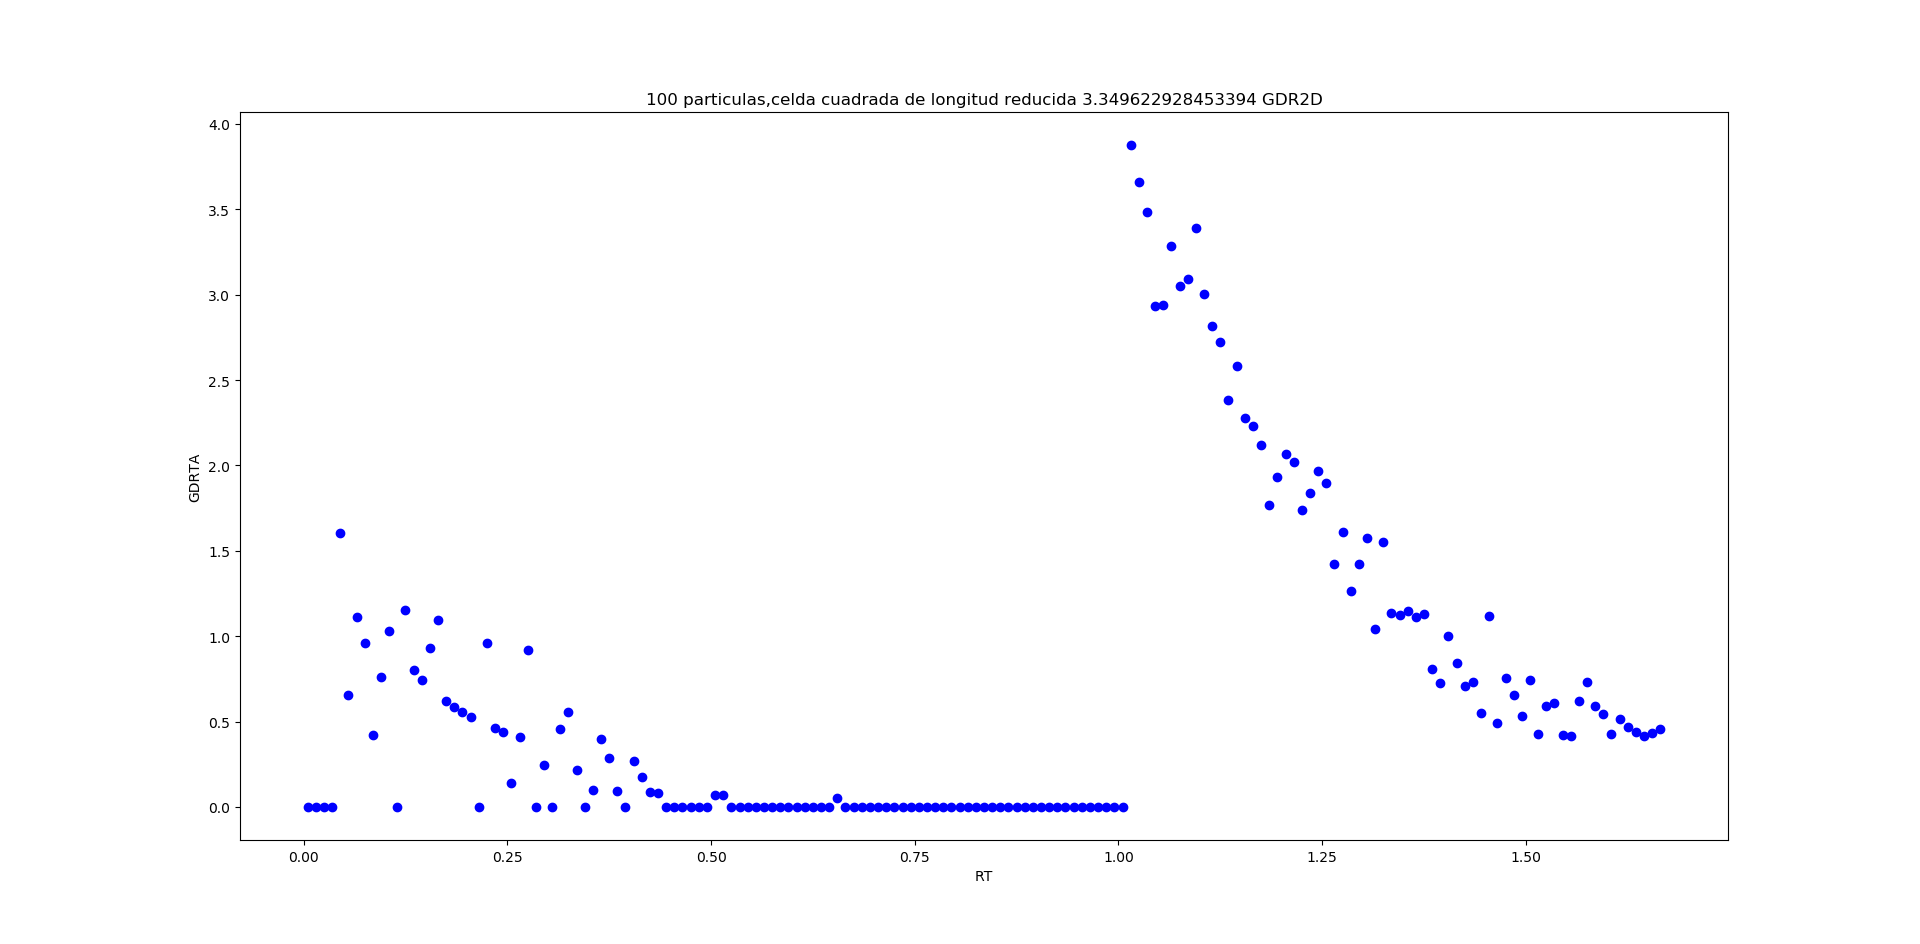

The file beside this chart, header and first rows:
5.000000000000000104e-03, 0.000000000000000000e+00
1.499999999999999944e-02, 0.000000000000000000e+00
2.500000000000000139e-02, 0.000000000000000000e+00
3.499999999999999639e-02, 0.000000000000000000e+00
4.499999999999999833e-02, 1.603334936668269428e+00
5.500000000000000028e-02, 6.559097468188376245e-01
6.500000000000000222e-02, 1.110001110001110902e+00
7.500000000000001110e-02, 9.620009620009623008e-01
8.500000000000000611e-02, 4.244121891180716588e-01
9.500000000000000111e-02, 7.594744436849705238e-01
1.050000000000000100e-01, 1.030715316429603456e+00
1.150000000000000050e-01, 0.000000000000000000e+00
1.250000000000000000e-01, 1.154401154401153429e+00
1.350000000000000089e-01, 8.016674683341347141e-01
1.450000000000000178e-01, 7.463800567248835005e-01
1.549999999999999989e-01, 9.309686729041561914e-01
1.650000000000000078e-01, 1.093182911364728005e+00
1.750000000000000167e-01, 6.184291898577614077e-01
1.849999999999999978e-01, 5.850005850005847163e-01
1.950000000000000067e-01, 5.550005550005540078e-01
2.050000000000000155e-01, 5.279273571956499822e-01
2.149999999999999967e-01, 0.000000000000000000e+00
2.250000000000000056e-01, 9.620009620009611906e-01
2.350000000000000144e-01, 4.605323754259915692e-01
2.449999999999999956e-01, 4.417351356126865136e-01
2.550000000000000044e-01, 1.414707297060236180e-01
2.650000000000000133e-01, 4.083966348117292200e-01
2.750000000000000222e-01, 9.182736455463720304e-01
2.850000000000000311e-01, 0.000000000000000000e+00
2.949999999999999845e-01, 2.445765157629563313e-01
3.049999999999999933e-01, 0.000000000000000000e+00
3.150000000000000022e-01, 4.580956961909343206e-01
3.250000000000000111e-01, 5.550005550005544519e-01
3.350000000000000200e-01, 2.153733497017075726e-01
3.450000000000000289e-01, 0.000000000000000000e+00
3.550000000000000377e-01, 1.016198199296791671e-01
3.649999999999999911e-01, 3.953428610962857470e-01
3.750000000000000000e-01, 2.886002886002883572e-01
3.850000000000000089e-01, 9.370139240269095837e-02
3.950000000000000178e-01, 0.000000000000000000e+00
4.050000000000000266e-01, 2.672224894447118304e-01
4.150000000000000355e-01, 1.738555955423425059e-01
4.249999999999999889e-01, 8.488243782361422352e-02
4.349999999999999978e-01, 8.293111741387591829e-02
4.450000000000000067e-01, 0.000000000000000000e+00
4.550000000000000155e-01, 0.000000000000000000e+00
4.650000000000000244e-01, 0.000000000000000000e+00
4.750000000000000333e-01, 0.000000000000000000e+00
4.849999999999999867e-01, 0.000000000000000000e+00
4.949999999999999956e-01, 0.000000000000000000e+00
5.050000000000000044e-01, 7.143571500007145358e-02
5.150000000000000133e-01, 7.004861373793391799e-02
5.250000000000000222e-01, 0.000000000000000000e+00
5.350000000000000311e-01, 0.000000000000000000e+00
5.450000000000000400e-01, 0.000000000000000000e+00
5.550000000000000488e-01, 0.000000000000000000e+00
5.650000000000000577e-01, 0.000000000000000000e+00
5.750000000000000666e-01, 0.000000000000000000e+00
5.849999999999999645e-01, 0.000000000000000000e+00
5.949999999999999734e-01, 0.000000000000000000e+00
6.049999999999999822e-01, 0.000000000000000000e+00
... 106 more rows
